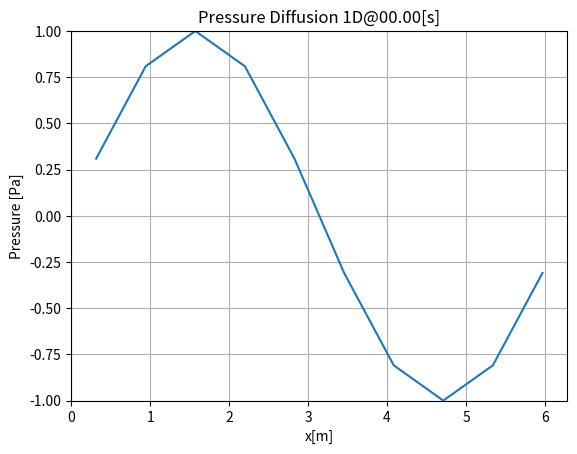
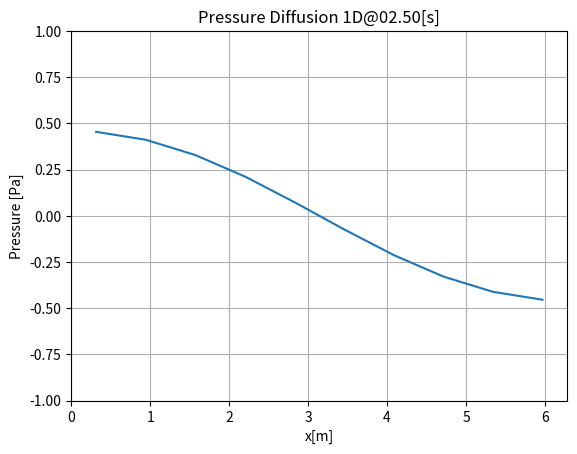
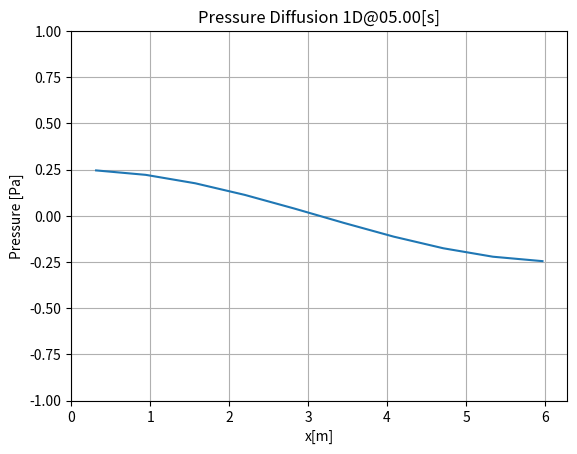
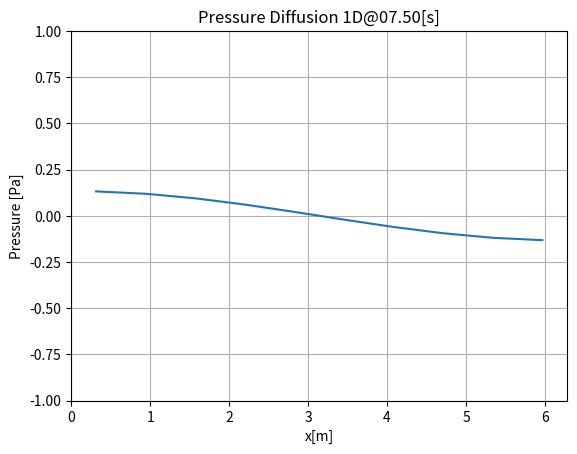
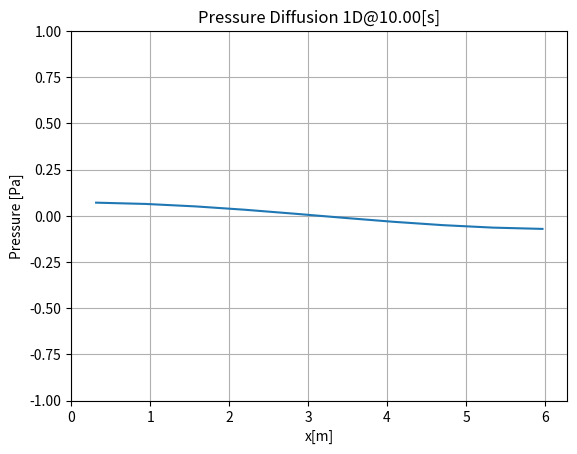
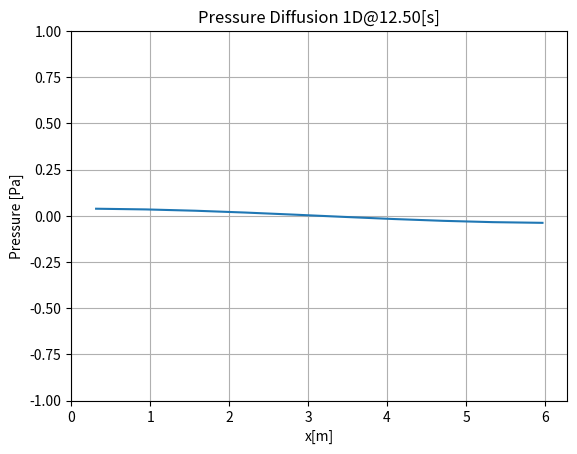
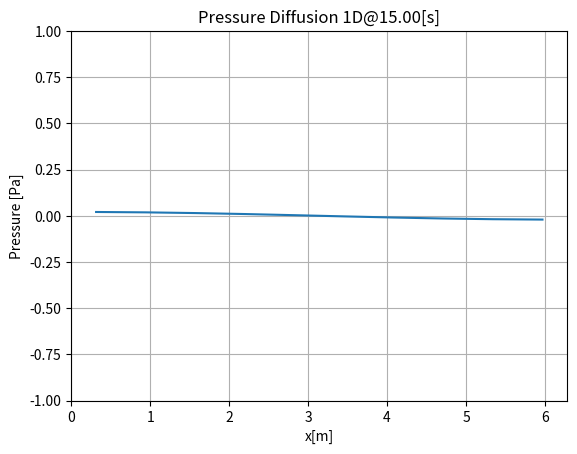
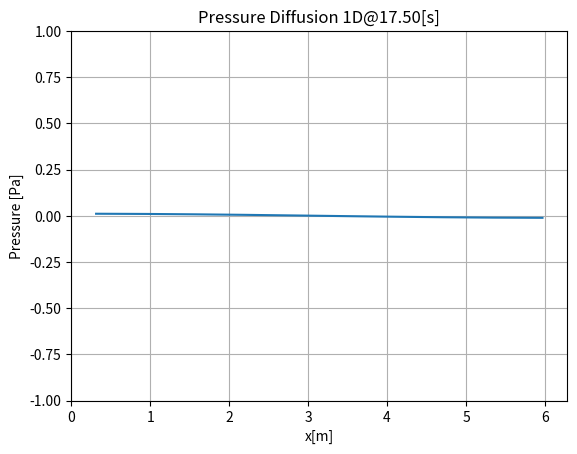
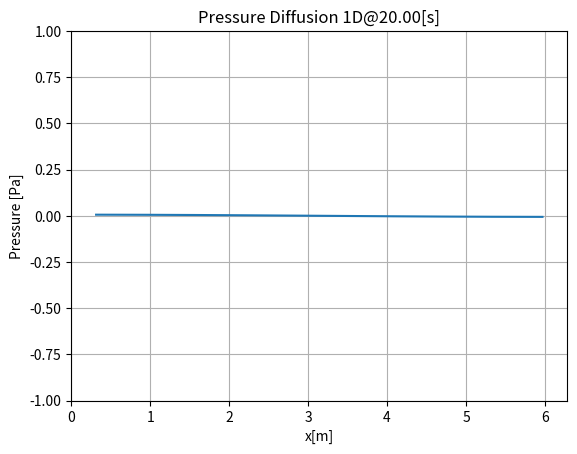
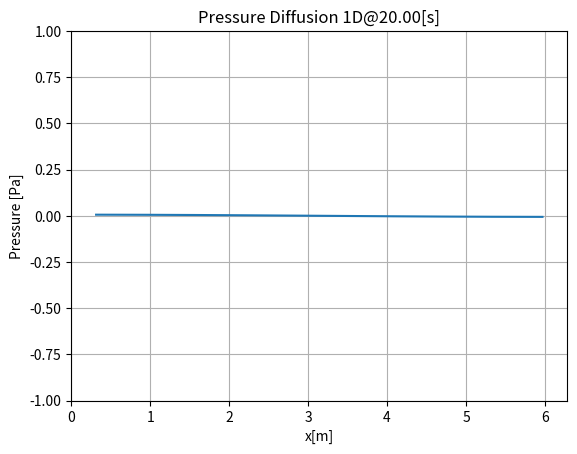

Generate these figures, in order, with matplotlib:
## 1次元拡散方程式を解くプログラム（解答）
# このプログラムでは、各タイムステップごとの計算結果をpngファイルで出力保存します。

## Import Modules
import numpy as np
from scipy.stats import hmean
import matplotlib.pyplot as plt

def PlotSavefig(x, P, t, L):
  fig = plt.figure()
  plt.plot(x, P_new, label='t={0:05.2f}'.format(t)) 
  plt.xlabel('x[m]')
  plt.ylabel('Pressure [Pa]')
  plt.xlim(0, L)
  plt.ylim(-1,1)
  plt.grid()
  plt.title('Pressure Diffusion 1D@{0:05.2f}[s]'.format(t))
#   fig.savefig('t={0:05.2f}.png'.format(t))
#   plt.clf()

## Input Parmeters
L = 2*np.pi # Length of Reservoir[m]
N = 10 # Number of Control Volume[-]
k = 1*np.ones(N) # Permiability[m^2]
phi = np.ones(N) # Porosity[m^2]
c = np.ones(N) # Compressibility[Pa^-1]
mu= 1 # Viscosity of Fluid[Pa^-1]
dx = L/N # Size of Control Volume[m]
x = np.zeros(N) # x coordinate[m]
x[0] = dx/2
for i in range(1, N):
  x[i] = x[i-1] + dx

## Parameters for Simulation
tmax = 20 # Time to stop simlation [s]
dt   = 0.005   # dt [s]
nout = 500  # output result ever nout step[s]
# Variable to decide Boundary condition
# 1-> Neumann, 0-> Dirichlet
B_right = 1 # Boundary at right(x = 0) 
B_left  = 1 # Boundary at Left (x = L)
Pb_right = 0 # Pressure Value at x = 0
Pb_left  = 0 # Pressure Value at x = L

## Initial Conditions
# P_init = np.ones(N)      # Initial Pressure
P_init = np.sin(x)


## Simulation
P_old  = np.copy(P_init) # Pressure at n-th step
P_new  = np.copy(P_init) # Pressure at n+1-th step
t = 0
n = 0

# Plot Initial Condition
PlotSavefig(x, P_new, t, L)
while True:
  for i in range(1, N-1): # for P[2] ~ P[N-1]
    # alpha = #-# Write Your Code Here #-#
    alpha = dt / (phi[i]*c[i])
    lam_w = hmean([k[i-1], k[i]])/mu
    lam_e = hmean([k[i+1], k[i]])/mu
    # A = #-# Write Your Code Here #-#
    # B = #-# Write Your Code Here #-#
    # C = #-# Write Your Code Here #-#
    A = lam_e * alpha / (dx**2)
    C = lam_w * alpha / (dx**2)
    B = 1 - A - C
    P_new[i] = A*P_old[i-1] + B*P_old[i] + C*P_old[i+1]
  
  # P[0]
  if B_left == 1: # Neumann Condition
    alpha = dt / (phi[0]*c[0])
    lam_w = hmean([k[0], k[0]])/mu
    lam_e = hmean([k[0+1], k[0]])/mu
    A = lam_e * alpha / (dx**2);C = lam_w * alpha / (dx**2)
    B = 1 - A - C;
    P_new[0] = A*P_old[1] + B*P_old[0] + C*P_old[0]
  else: # Dirichlet Condition 
    alpha = dt / (phi[0]*c[0])
    lam_w = hmean([k[0], k[0]])/mu
    lam_e = hmean([k[0+1], k[0]])/mu
    A = lam_e * alpha / (dx**2);C = lam_w * alpha / (dx**2)
    B = 1 - A - C;
    P_new[0] = A*P_old[1] + B*P_old[0] + C*(2*Pb_left - P_old[0])    
  
  # P[N-1]
  if B_right == 1: # Neumann Condition
    alpha = dt / (phi[N-1]*c[N-1])
    lam_w = hmean([k[N-2], k[N-1]])/mu
    lam_e = hmean([k[N-1], k[N-1]])/mu
    A = lam_e * alpha / (dx**2);C = lam_w * alpha / (dx**2)
    B = 1 - A - C;
    P_new[N-1] = A*P_old[N-1] + B*P_old[N-1] + C*P_old[N-2]
  else: # Dirichlet Condition 
    alpha = dt / (phi[N-1]*c[N-1])
    lam_w = hmean([k[N-2], k[N-1]])/mu
    lam_e = hmean([k[N-1], k[N-1]])/mu
    A = lam_e * alpha / (dx**2);C = lam_w * alpha / (dx**2)
    B = 1 - A - C;
    P_new[N-1] = A*(2*Pb_right- P_old[N-1]) + B*P_old[N-1] + C*P_old[N-2]

  # Update Values, time step and Add plot
  P_old = np.copy(P_new)
  t = t + dt
  n = n + 1

  if n%nout == 0:
    print('{0}th Time step {1:05.2f}'.format(n, t))
    PlotSavefig(x, P_new, t, L)

  if t >= tmax:
    break
    
PlotSavefig(x, P_new, t, L)
plt.show()

